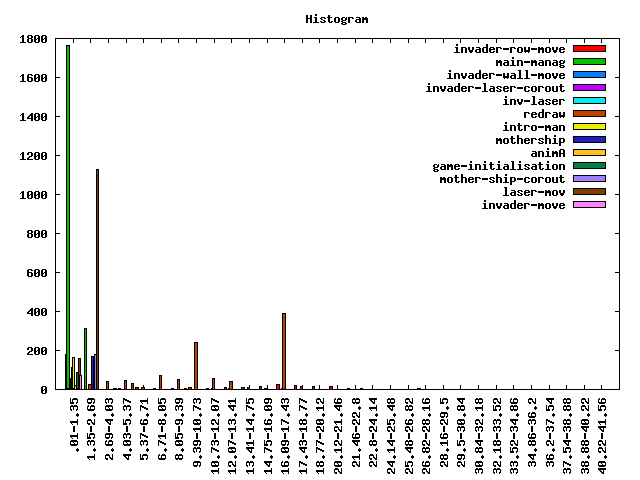

Values plotted in this chart, from the file beside it:
range, invader-row-move, main-manag, invader-wall-move, invader-laser-corout, inv-laser, redraw, intro-man, mothership, animA, game-initialisation, mother-ship-corout, laser-mov, invader-move
.01-1.35, 180., 1763., 4., 3., 57., 112., 162., 5., 20., 88., 6., 160., 70.
1.35-2.69, 0., 311., 0., 0., 0., 27., 0., 170., 0., 0., 182., 1126., 0.
2.69-4.03, 2., 0., 0., 0., 0., 42., 0., 0., 0., 0., 0., 4., 0.
4.03-5.37, 6., 0., 0., 0., 0., 45., 0., 0., 0., 0., 0., 29., 0.
5.37-6.71, 9., 0., 0., 0., 0., 9., 0., 0., 0., 0., 0., 0., 0.
6.71-8.05, 6., 0., 0., 0., 0., 72., 0., 0., 0., 0., 0., 0., 0.
8.05-9.39, 7., 1., 0., 0., 1., 53., 0., 0., 0., 0., 1., 4., 0.
9.39-10.73, 12., 0., 0., 0., 1., 242., 0., 0., 0., 0., 0., 0., 0.
10.73-12.07, 7., 1., 0., 0., 3., 56., 0., 0., 0., 0., 0., 0., 0.
12.07-13.41, 11., 0., 0., 0., 3., 43., 0., 0., 0., 0., 0., 0., 0.
13.41-14.75, 10., 0., 0., 0., 0., 11., 0., 0., 0., 0., 0., 0., 0.
14.75-16.09, 17., 0., 0., 0., 4., 4., 0., 0., 0., 0., 0., 0., 0.
16.09-17.43, 24., 0., 0., 0., 4., 390., 0., 1., 0., 0., 0., 0., 0.
17.43-18.77, 21., 0., 0., 0., 1., 16., 0., 0., 0., 0., 0., 0., 0.
18.77-20.12, 17., 1., 0., 1., 0., 0., 0., 0., 0., 0., 0., 0., 0.
20.12-21.46, 17., 0., 0., 0., 0., 0., 0., 0., 0., 0., 0., 0., 0.
21.46-22.8, 3., 0., 0., 0., 1., 0., 0., 0., 0., 0., 0., 3., 0.
22.8-24.14, 0., 0., 0., 0., 0., 0., 0., 0., 0., 0., 0., 0., 0.
24.14-25.48, 2., 0., 0., 0., 0., 0., 0., 0., 0., 0., 0., 0., 0.
25.48-26.82, 2., 0., 0., 0., 0., 0., 0., 0., 0., 0., 0., 0., 0.
26.82-28.16, 3., 0., 0., 0., 1., 0., 0., 0., 0., 0., 0., 0., 0.
28.16-29.5, 0., 0., 0., 0., 0., 0., 0., 0., 0., 0., 0., 0., 0.
29.5-30.84, 1., 0., 0., 0., 0., 0., 0., 0., 0., 0., 0., 0., 0.
30.84-32.18, 0., 0., 0., 0., 0., 0., 0., 0., 0., 0., 0., 0., 0.
32.18-33.52, 1., 0., 0., 0., 0., 0., 0., 0., 0., 0., 0., 0., 0.
33.52-34.86, 0., 0., 0., 0., 0., 0., 0., 0., 0., 0., 0., 0., 0.
34.86-36.2, 0., 0., 0., 0., 0., 0., 0., 0., 0., 0., 0., 0., 0.
36.2-37.54, 1., 0., 0., 0., 0., 0., 0., 0., 0., 0., 0., 0., 0.
37.54-38.88, 0., 0., 0., 0., 0., 0., 0., 0., 0., 0., 0., 0., 0.
38.88-40.22, 1., 0., 0., 0., 0., 0., 0., 0., 0., 0., 0., 0., 0.
40.22-41.56, 1., 0., 0., 0., 0., 0., 0., 0., 0., 0., 0., 0., 0.
